Run: headless pygame with SDL's dummy video driver; simulated clock (each Clock.tick advances the game by its frame time, no real sleeping); random seed 0; keys injected as events and as key.get_pressed() state; no mouse input.
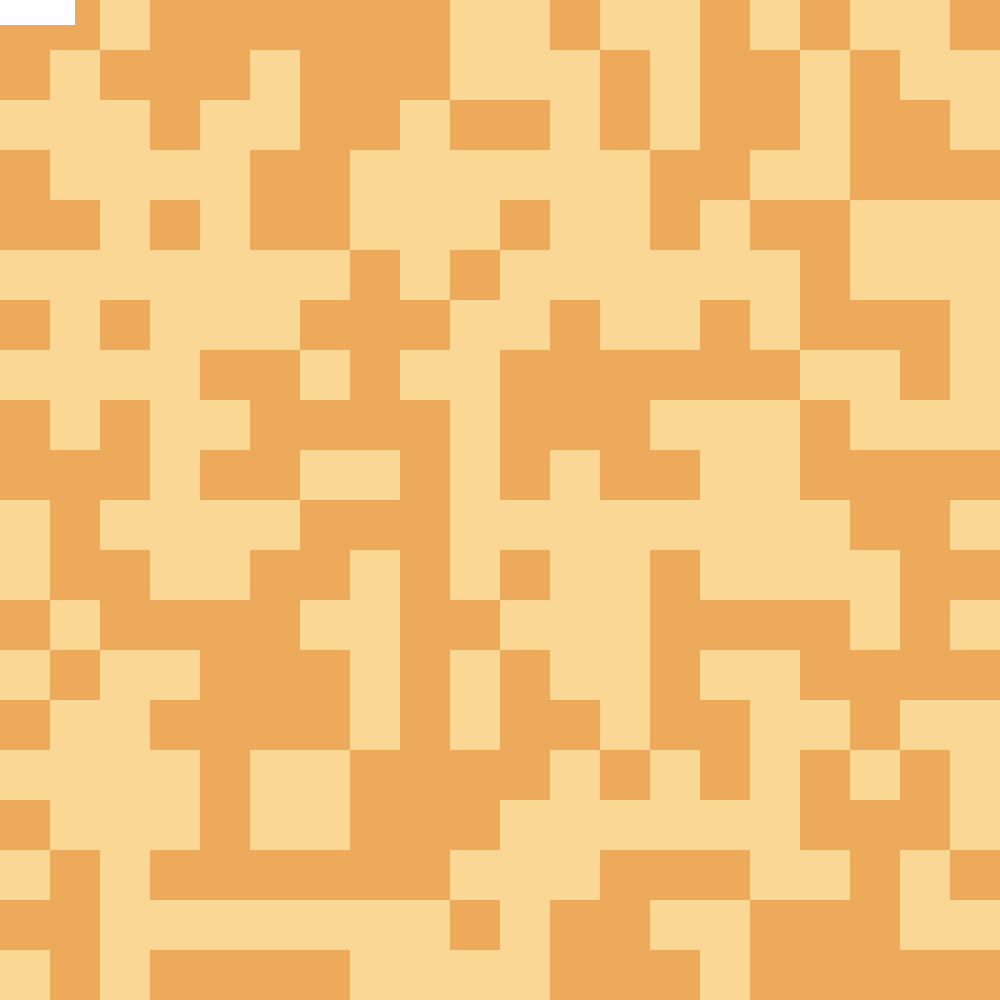
Frame 1 of 4 · flips 1–60 · no input
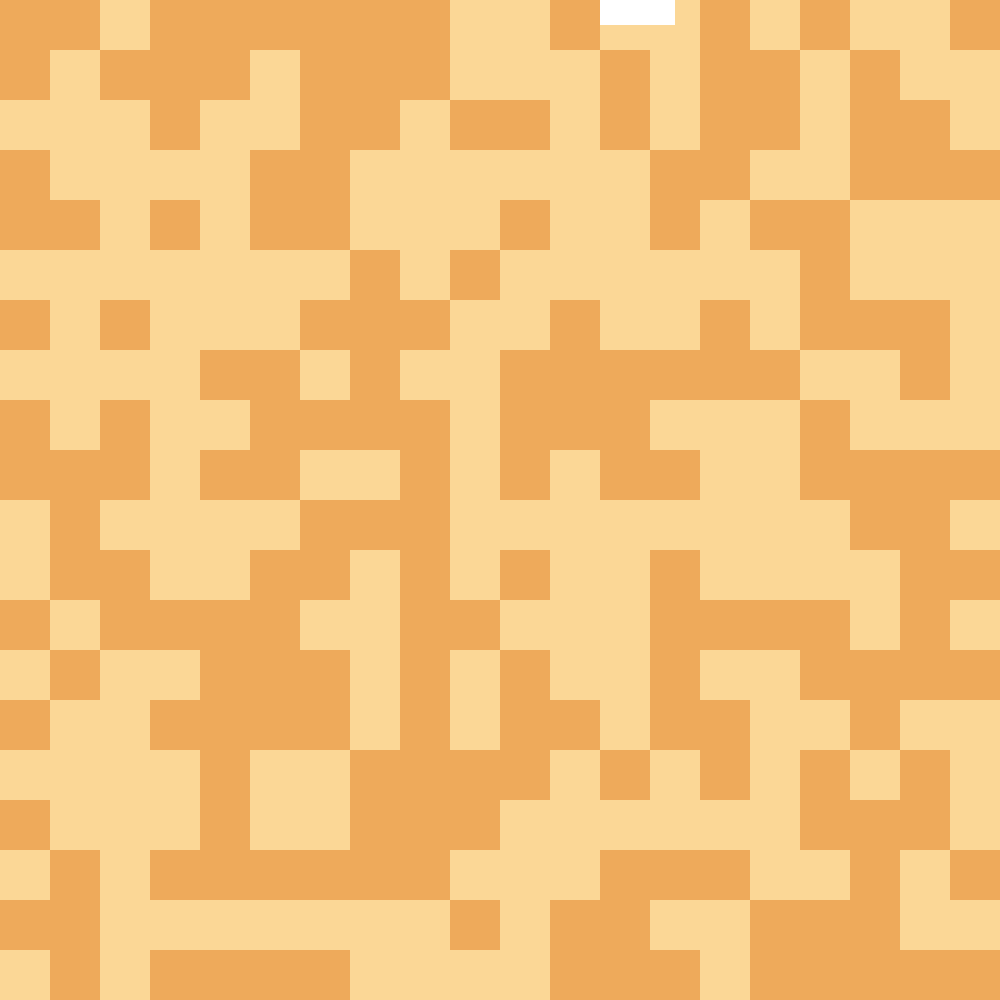
Frame 2 of 4 · flips 61–180 · tapped SPACE, RETURN · held RIGHT (→), D
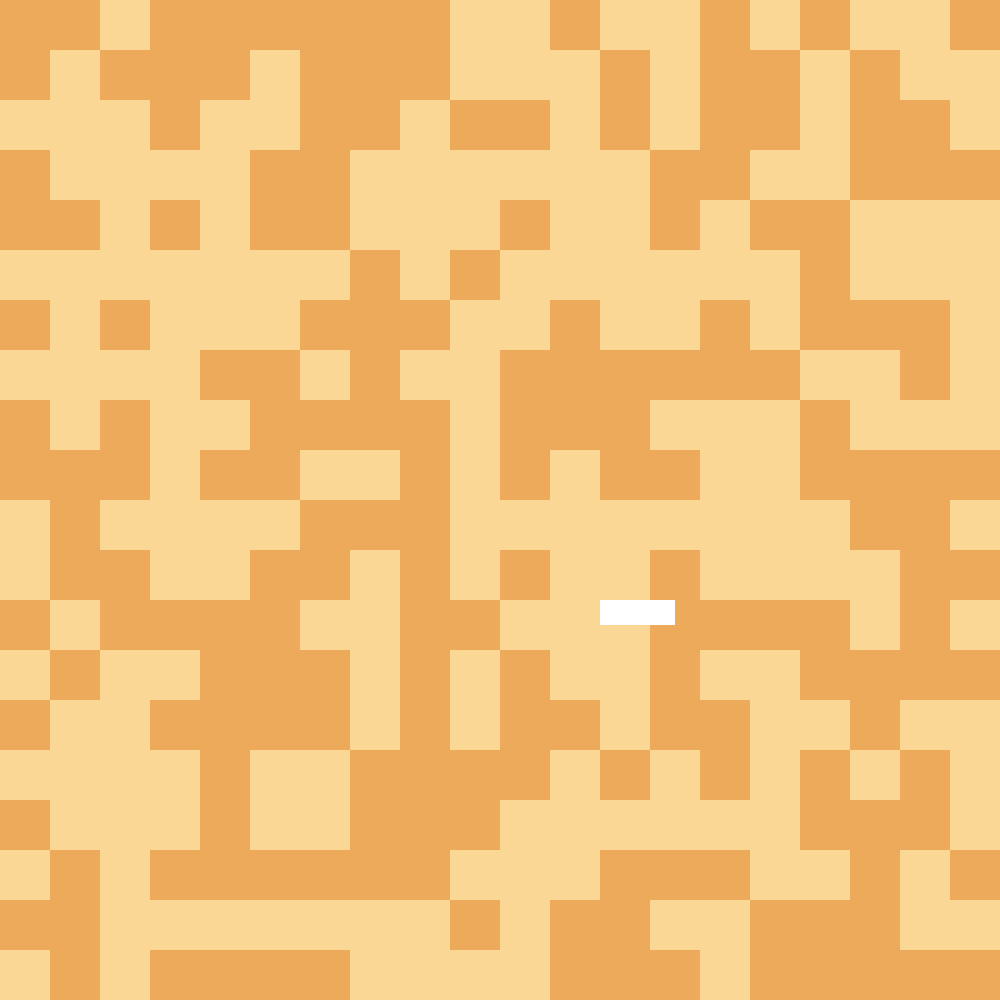
Frame 3 of 4 · flips 181–300 · held DOWN (↓), S
Frame 4 of 4 · flips 301–420 · held LEFT (←), A, UP (↑), W · screen same as frame 1, image omitted

The pygame program that drew these frames:

import pygame
import random
from pygame.locals import *
SCREEN_WIDTH = 1000
SCREEN_HEIGHT = 1000

tile_size = 50
class World():
    def __init__(self):
        self.tile_list = []
        data = self.generate()
        row_count = 0
        for row in data:
            col_count = 0
            for tile in row:
                if tile == 1:
                    block = pygame.sprite.Sprite()
                    block.image = pygame.Surface((tile_size, tile_size))
                    block.image.fill((238,170,91))

                    block_rect = block.image.get_rect()

                    block_rect.x = col_count * tile_size
                    block_rect.y = row_count * tile_size

                    tile = (block, block_rect)
                    self.tile_list.append(tile)

                col_count += 1
            row_count += 1

    def draw(self):
        for tile in self.tile_list:
            screen.blit(tile[0].image, tile[1])

    def generate(self):
        world_data = []
        columns = SCREEN_WIDTH / tile_size
        rows = SCREEN_HEIGHT / tile_size

        col_counter = 0
        while col_counter < columns:
            row_counter = 0
            row = []
            while row_counter < rows:
                row.append(random.randint(0,1))
                row_counter += 1
            world_data.append(row)

            col_counter += 1
        return world_data

    


class Player(pygame.sprite.Sprite):
    def __init__(self):
        super(Player, self).__init__()
        self.surf = pygame.Surface((75, 25))
        self.surf.fill((255, 255, 255))
        self.rect = self.surf.get_rect()
    def update(self, pressed_keys):
        if pressed_keys[K_w]:
            self.rect.move_ip(0, -5)
        if pressed_keys[K_s]:
            self.rect.move_ip(0, 5)
        if pressed_keys[K_a]:
            self.rect.move_ip(-5, 0)
        if pressed_keys[K_d]:
            self.rect.move_ip(5, 0)
            
        if self.rect.left < 0:
            self.rect.left = 0
        if self.rect.right > SCREEN_WIDTH:
            self.rect.right = SCREEN_WIDTH
        if self.rect.top <= 0:
            self.rect.top = 0
        if self.rect.bottom >= SCREEN_HEIGHT:
            self.rect.bottom = SCREEN_HEIGHT


world = World()


pygame.init()

clock = pygame.time.Clock()

screen = pygame.display.set_mode((SCREEN_WIDTH, SCREEN_HEIGHT))

player = Player()

running = True
while running:

    screen.fill((251,215,150))
    world.draw()

    for event in pygame.event.get():
        if event.type == KEYDOWN:
            if event.key == K_ESCAPE:
                running = False
        elif event.type == QUIT:
            running = False

    pressed_keys = pygame.key.get_pressed()

    player.update(pressed_keys)


    screen.blit(player.surf, player.rect)

    pygame.display.flip()
    clock.tick(60)
